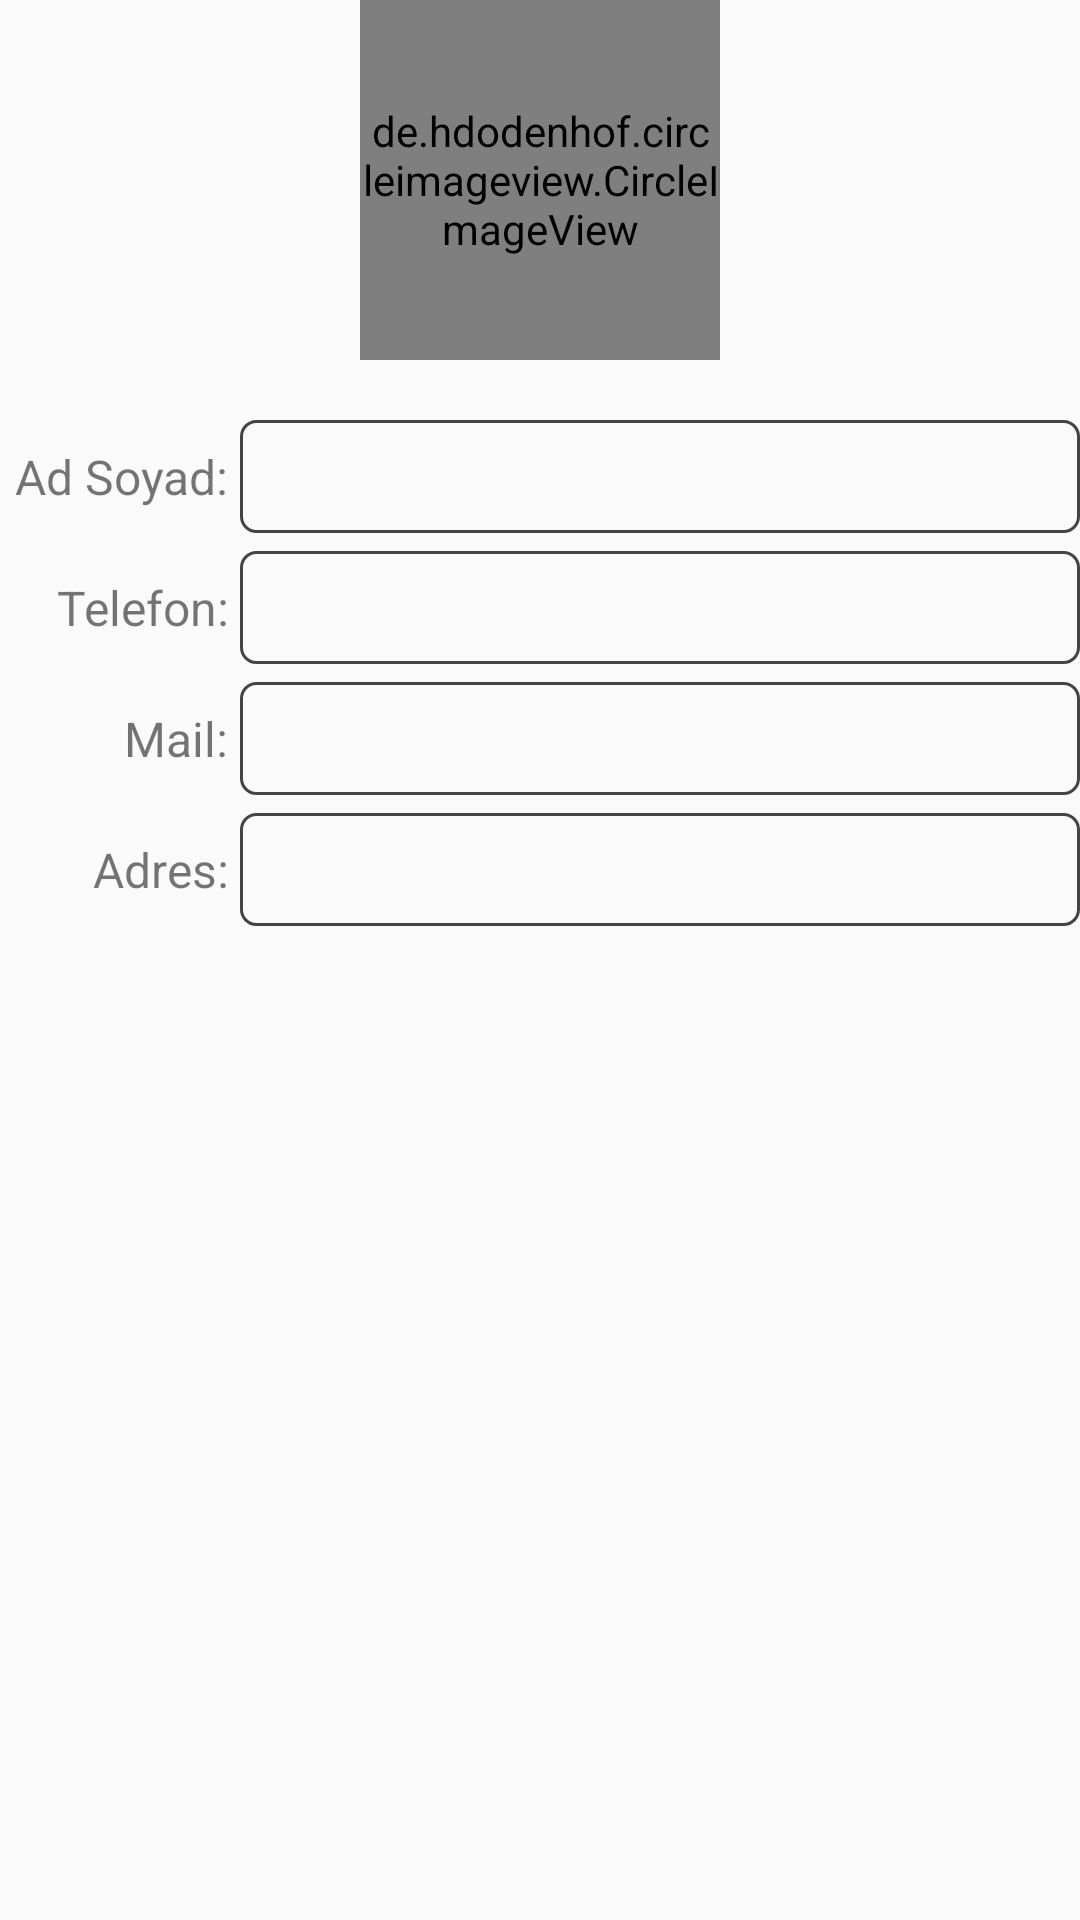

Produce the Android XML layout that renders to this screen, including the resource entries it uses.
<!-- AndroidManifest.xml: application theme AppTheme -->
<!-- res/layout/detay_fragment.xml -->
<?xml version="1.0" encoding="utf-8"?>
<ScrollView xmlns:android="http://schemas.android.com/apk/res/android"
    android:layout_width="match_parent"
    android:layout_height="match_parent"
    xmlns:app="http://schemas.android.com/apk/res-auto">
    <LinearLayout
        android:layout_width="match_parent"
        android:layout_height="wrap_content"
        android:orientation="vertical">

        <de.hdodenhof.circleimageview.CircleImageView
            android:layout_marginBottom="20dp"
            android:layout_gravity="center_horizontal"
            android:layout_width="120dp"
            android:layout_height="120dp"
            android:src="@drawable/ic_contacts"
            android:id="@+id/profil_detay"
            app:civ_border_width="2dp"
            app:civ_border_color="?attr/colorAccent"/>

        <LinearLayout
            android:layout_width="match_parent"
            android:layout_height="wrap_content"
            android:orientation="horizontal"
            android:layout_marginBottom="6dp"
            >

            <TextView
                android:layout_width="80dp"
                android:layout_height="wrap_content"
                android:layout_gravity="center_vertical"
                android:gravity="right"
                android:textSize="16sp"
                android:text="Ad Soyad: " />

            <TextView
                android:layout_width="match_parent"
                android:layout_height="wrap_content"
                android:textSize="16sp"
                android:background="@drawable/kenarlik"
                android:id="@+id/ad"
                />
        </LinearLayout>

        <LinearLayout
            android:layout_width="match_parent"
            android:layout_height="wrap_content"
            android:orientation="horizontal"
            android:layout_marginBottom="6dp"
            >

            <TextView
                android:layout_width="80dp"
                android:layout_height="wrap_content"
                android:layout_gravity="center_vertical"
                android:gravity="right"
                android:text="Telefon: "
                android:textSize="16sp"/>

            <TextView
                android:layout_width="match_parent"
                android:layout_height="wrap_content"
                android:textSize="16sp"
                android:autoLink="phone"
                android:background="@drawable/kenarlik"
                android:id="@+id/telefon"
                />
        </LinearLayout>

        <LinearLayout
            android:layout_width="match_parent"
            android:layout_height="wrap_content"
            android:orientation="horizontal"
            android:layout_marginBottom="6dp"
            >

            <TextView
                android:layout_width="80dp"
                android:layout_height="wrap_content"
                android:layout_gravity="center_vertical"
                android:text="Mail: "
                android:gravity="right"
                android:textSize="16sp"/>

            <TextView
                android:layout_width="match_parent"
                android:layout_height="wrap_content"
                android:textSize="16sp"
                android:autoLink="email"
                android:background="@drawable/kenarlik"
                android:id="@+id/mail"
                />
        </LinearLayout>

        <LinearLayout
            android:layout_width="match_parent"
            android:layout_height="wrap_content"
            android:orientation="horizontal"
            android:layout_marginBottom="6dp"
            >

            <TextView
                android:layout_width="80dp"
                android:layout_height="wrap_content"
                android:layout_gravity="center_vertical"
                android:text="Adres: "
                android:gravity="right"
                android:textSize="16sp"/>

            <TextView
                android:layout_width="match_parent"
                android:layout_height="wrap_content"
                android:textSize="16sp"
                android:background="@drawable/kenarlik"
                android:id="@+id/adres"
                android:textIsSelectable="true"
                />
        </LinearLayout>





    </LinearLayout>

</ScrollView>
<!-- resources referenced by this layout -->
<resources>
  <!-- drawable ic_contacts: vector/xml drawable (drawable, 3212 chars, omitted) -->
  <!-- drawable kenarlik (drawable) -->
  <?xml version="1.0" encoding="utf-8"?>
  <shape xmlns:android="http://schemas.android.com/apk/res/android" android:shape="rectangle">
      <corners android:radius="5dp"/>
      <stroke
          android:color="#444"
          android:width="1dp"/>
      <padding
          android:bottom="8dp"
          android:right="8dp"
          android:left="8dp"
          android:top="8dp"/>
  
  </shape>
  <style name="AppTheme" parent="Theme.AppCompat.Light.DarkActionBar">
          
          <item name="colorPrimary">@color/colorPrimary</item>
          <item name="colorPrimaryDark">@color/colorPrimaryDark</item>
          <item name="colorAccent">@color/colorAccent</item>
      </style>
  <!-- not gathered from this repository: default colours our renderer supplied (Android Studio template values) -->
  <color name="colorPrimary">#FF6200EE</color>
  <color name="colorPrimaryDark">#FF3700B3</color>
  <color name="colorAccent">#FF03DAC5</color>
</resources>
